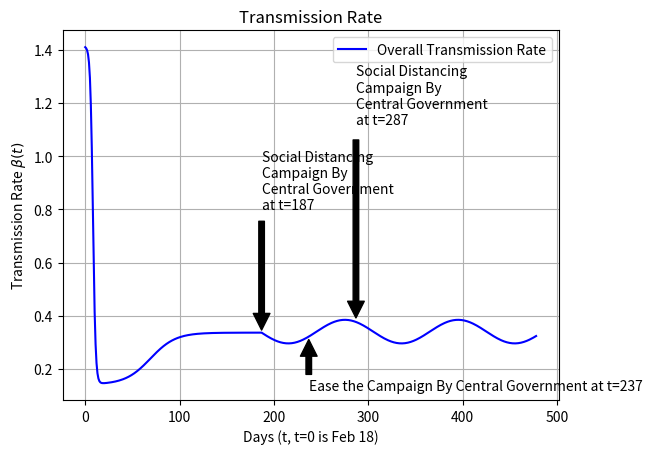

Python code for this plot:
from math import *
import numpy as np
import matplotlib.pyplot as plt


t=np.linspace(0,478,479)
h=t[1]

aa=[]
R0=[]

a1=1.2701
a2=0.1948
a3=0.00011
k1=0.7139
k2=0.0752
b1=0.1417
b2=-2.2807


c1=0.3847
c2=0.2961
l1=60

for i in range(0,187):
    aa.append( ( ((1.4081-b1)*a1)/((1.4081-b1)+(a1+b1-1.4081)*exp(k1*t[i])) + b1 + a3*a2/(a3+(a2-a3)*exp(-k2*t[i]+b2)) ) )

for i in range(187,479):
    aa.append( ( 0.5*(c1-c2)*cos( (t[i]-187+(l1/pi)*acos((0.673-c1-c2)/(c1-c2)))*(pi/l1) ) + 0.5*(c1+c2) ) )



plt.plot(t,aa,color="blue")
plt.xlabel("Days (t, t=0 is Feb 18)")
plt.ylabel("Transmission Rate $\u03B2(t)$")
plt.title("Transmission Rate")
plt.legend(["Overall Transmission Rate"])
plt.annotate("Social Distancing \nCampaign By \nCentral Government \nat t=187",xy=(187,0.3228),xytext=(187,0.8),arrowprops=dict(facecolor="black",shrink=0.05))
plt.annotate("Ease the Campaign By Central Government at t=237",xy=(237,0.3185),xytext=(237,0.12),arrowprops=dict(facecolor="black",shrink=0.05))
plt.annotate("Social Distancing \nCampaign By \nCentral Government \nat t=287",xy=(287,0.3541),xytext=(287,1.12),arrowprops=dict(facecolor="black",shrink=0.05))
plt.grid(True)
plt.show()
